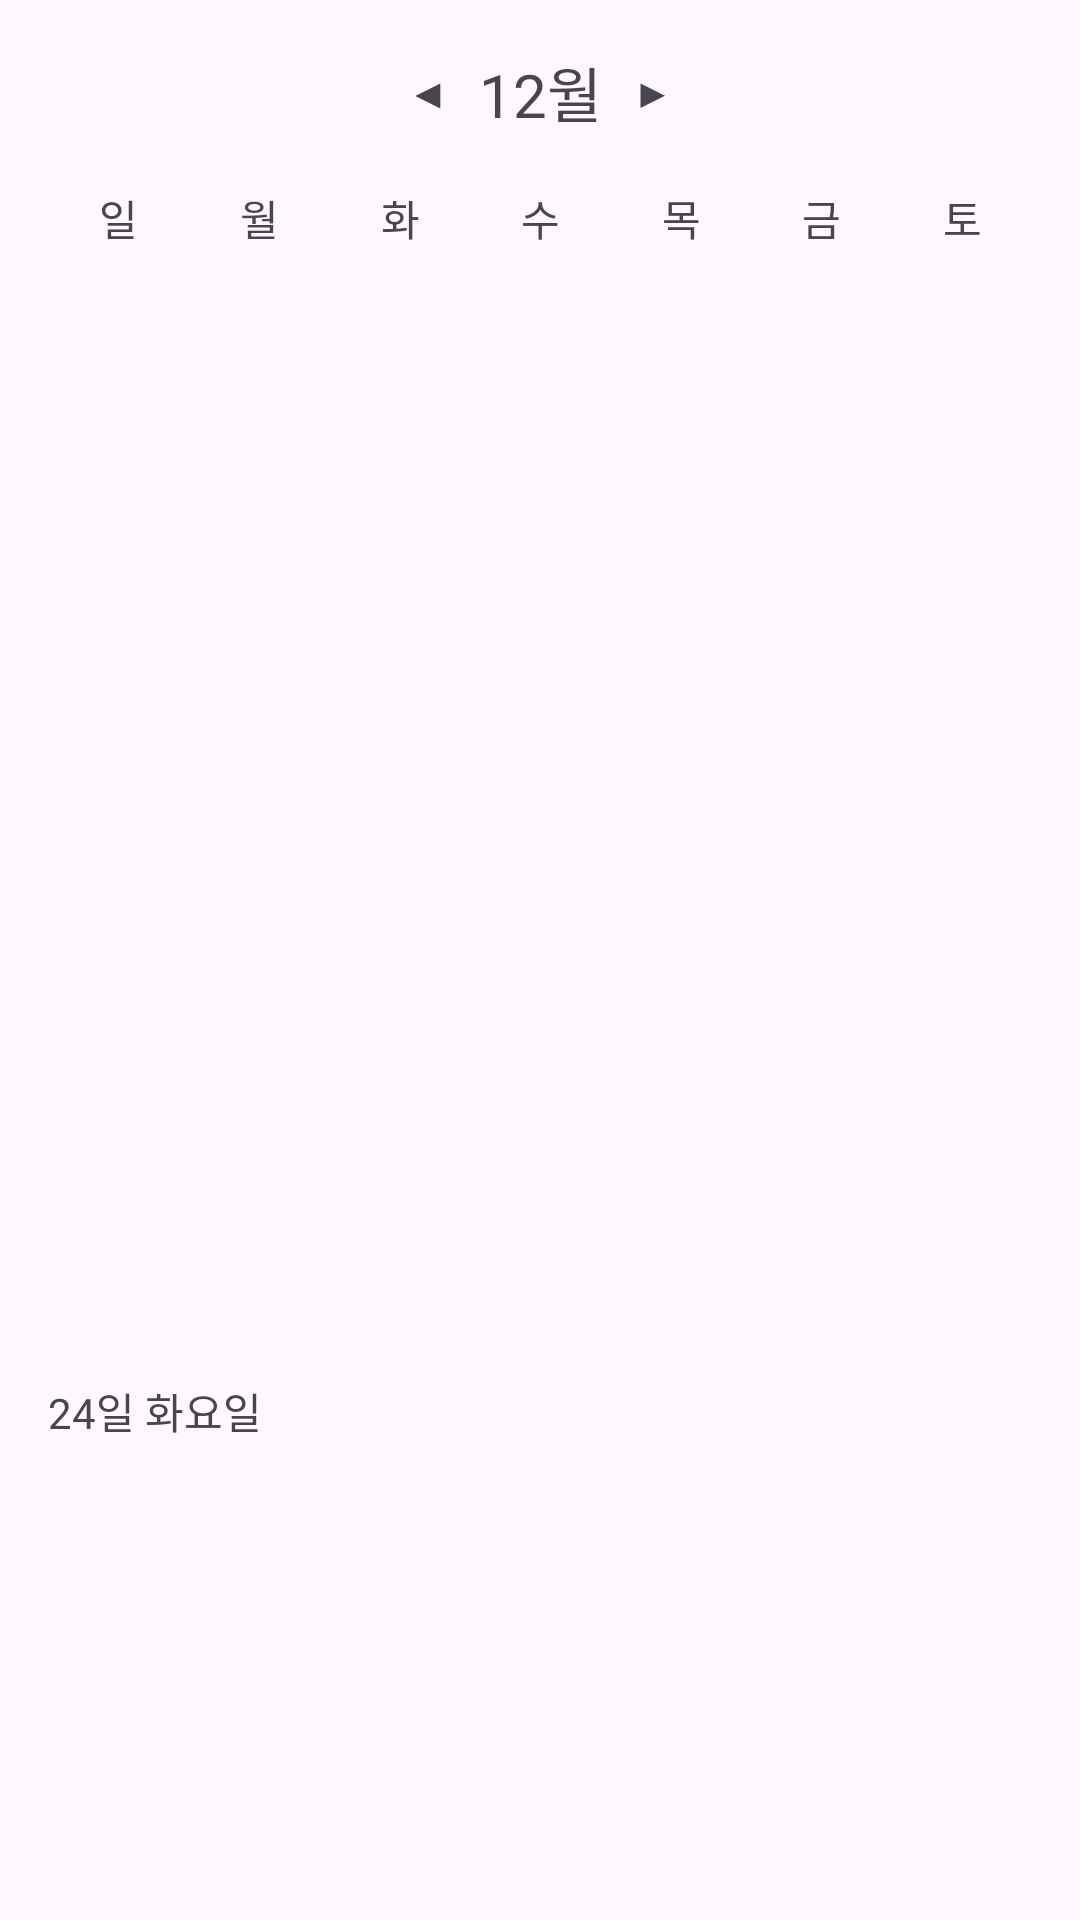

The Android layout XML behind this screen, and the referenced resources:
<!-- AndroidManifest.xml: application theme Theme.MoneySnap -->
<!-- res/layout/fragment_calendar.xml -->
<?xml version="1.0" encoding="utf-8"?>
<androidx.constraintlayout.widget.ConstraintLayout xmlns:android="http://schemas.android.com/apk/res/android"
    xmlns:app="http://schemas.android.com/apk/res-auto"
    android:layout_width="match_parent"
    android:layout_height="match_parent">

    <androidx.constraintlayout.widget.ConstraintLayout
        android:layout_marginTop="16dp"
        android:id="@+id/calendar_header"
        android:layout_width="wrap_content"
        android:layout_height="wrap_content"
        app:layout_constraintEnd_toEndOf="parent"
        app:layout_constraintStart_toStartOf="parent"
        app:layout_constraintTop_toTopOf="parent">

        <TextView
            android:id="@+id/btn_previous_month"
            android:layout_width="wrap_content"
            android:layout_height="wrap_content"
            android:layout_marginEnd="10dp"
            android:text="◀"
            app:layout_constraintBottom_toBottomOf="parent"
            app:layout_constraintEnd_toStartOf="@id/tv_month"
            app:layout_constraintTop_toTopOf="parent" />

        <TextView
            android:fontFamily="@font/pretendardsemibold"
            android:id="@+id/tv_month"
            android:layout_width="wrap_content"
            android:layout_height="wrap_content"
            android:text="12월"
            android:textSize="20sp"
            app:layout_constraintBottom_toBottomOf="parent"
            app:layout_constraintEnd_toEndOf="parent"
            app:layout_constraintStart_toStartOf="parent"
            app:layout_constraintTop_toTopOf="parent" />

        <TextView
            android:id="@+id/btn_next_month"
            android:layout_width="wrap_content"
            android:layout_height="wrap_content"
            android:layout_marginStart="10dp"
            android:text="▶"
            app:layout_constraintBottom_toBottomOf="parent"
            app:layout_constraintStart_toEndOf="@id/tv_month"
            app:layout_constraintTop_toTopOf="parent" />

    </androidx.constraintlayout.widget.ConstraintLayout>

    <GridLayout
        android:layout_marginTop="10dp"
        android:paddingStart="16dp"
        android:paddingEnd="16dp"
        android:id="@+id/week_days_header"
        android:layout_width="match_parent"
        android:layout_height="wrap_content"
        android:columnCount="7"
        android:padding="7dp"
        app:layout_constraintEnd_toEndOf="parent"
        app:layout_constraintStart_toStartOf="parent"
        app:layout_constraintTop_toBottomOf="@id/calendar_header">

        <TextView
            android:layout_width="0dp"
            android:layout_height="wrap_content"
            android:layout_columnWeight="1"
            android:fontFamily="@font/pretendardsemibold"
            android:gravity="center"
            android:text="일" />

        <TextView
            android:layout_width="0dp"
            android:layout_height="wrap_content"
            android:layout_columnWeight="1"
            android:fontFamily="@font/pretendardsemibold"
            android:gravity="center"
            android:text="월" />

        <TextView
            android:layout_width="0dp"
            android:layout_height="wrap_content"
            android:layout_columnWeight="1"
            android:fontFamily="@font/pretendardsemibold"
            android:gravity="center"
            android:text="화" />

        <TextView
            android:layout_width="0dp"
            android:layout_height="wrap_content"
            android:layout_columnWeight="1"
            android:fontFamily="@font/pretendardsemibold"
            android:gravity="center"
            android:text="수" />

        <TextView
            android:layout_width="0dp"
            android:layout_height="wrap_content"
            android:layout_columnWeight="1"
            android:fontFamily="@font/pretendardsemibold"
            android:gravity="center"
            android:text="목" />

        <TextView
            android:layout_width="0dp"
            android:layout_height="wrap_content"
            android:layout_columnWeight="1"
            android:fontFamily="@font/pretendardsemibold"
            android:gravity="center"
            android:text="금" />

        <TextView
            android:layout_width="0dp"
            android:layout_height="wrap_content"
            android:layout_columnWeight="1"
            android:fontFamily="@font/pretendardsemibold"
            android:gravity="center"
            android:text="토"/>
    </GridLayout>

    <androidx.recyclerview.widget.RecyclerView
        android:id="@+id/calendarRecyclerView"
        android:layout_width="match_parent"
        android:layout_height="350dp"
        android:paddingStart="16dp"
        android:paddingRight="16dp"
        android:scrollbars="none"
        app:layout_constraintEnd_toEndOf="parent"
        app:layout_constraintStart_toStartOf="parent"
        app:layout_constraintTop_toBottomOf="@id/week_days_header" />

    <androidx.constraintlayout.widget.ConstraintLayout
        android:layout_marginTop="20dp"
        app:layout_constraintStart_toStartOf="parent"
        app:layout_constraintEnd_toEndOf="parent"
        app:layout_constraintTop_toBottomOf="@id/calendarRecyclerView"
        android:layout_width="match_parent"
        android:layout_height="wrap_content">

        <TextView
            android:paddingStart="16dp"
            android:fontFamily="@font/pretendardregular"
            android:id="@+id/tv_selected_day"
            android:layout_width="wrap_content"
            android:layout_height="wrap_content"
            android:layout_marginEnd="10dp"
            android:text="24일 화요일"
            app:layout_constraintStart_toStartOf="parent"
            app:layout_constraintTop_toTopOf="parent" />

        <androidx.recyclerview.widget.RecyclerView
            android:layout_marginTop="10dp"
            android:id="@+id/selectedRecyclerView"
            android:layout_width="match_parent"
            android:layout_height="330dp"
            android:paddingStart="16dp"
            android:paddingRight="16dp"
            android:scrollbars="none"
            app:layout_constraintTop_toBottomOf="@id/tv_selected_day"
            app:layout_constraintStart_toStartOf="parent"
            app:layout_constraintEnd_toEndOf="parent"/>

    </androidx.constraintlayout.widget.ConstraintLayout>


</androidx.constraintlayout.widget.ConstraintLayout>
<!-- resources referenced by this layout -->
<resources>
  <style name="Theme.MoneySnap" parent="Base.Theme.MoneySnap" />
  <style name="Base.Theme.MoneySnap" parent="Theme.Material3.DayNight.NoActionBar">
          
          
      </style>
</resources>
